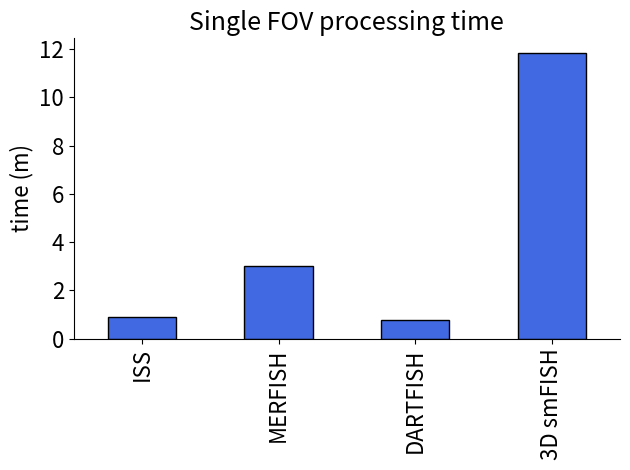

Recreate this plot in Python.
"""
to generate these hard-coded runtime results, the python scripts that
correspond to the notebooks in the starfish repository, found in
`starfish/notebooks/py` for ISS, MERFISH, DARTFISH, and 3D smFISH (allen
smFISH) were run using:

time python3 starfish/notebooks/py/<notebook_name>

And the following plot was generated based on the outputs.
"""

import pandas as pd
import matplotlib.pyplot as plt
import seaborn as sns

processing_time = pd.Series(
        [54.5, 60 * 2 + 59.3, 46.2, 11 * 60 + 51],
        index=['ISS', 'MERFISH', 'DARTFISH', '3D smFISH']
)

(processing_time / 60).plot.bar(facecolor='royalblue', edgecolor='k')
sns.despine()
plt.ylabel('time (m)', fontsize=16)
plt.title('Single FOV processing time', fontsize=18)
plt.yticks(fontsize=16)
plt.xticks(fontsize=16)
plt.tight_layout()
plt.savefig('processing_times.png', dpi=150)
